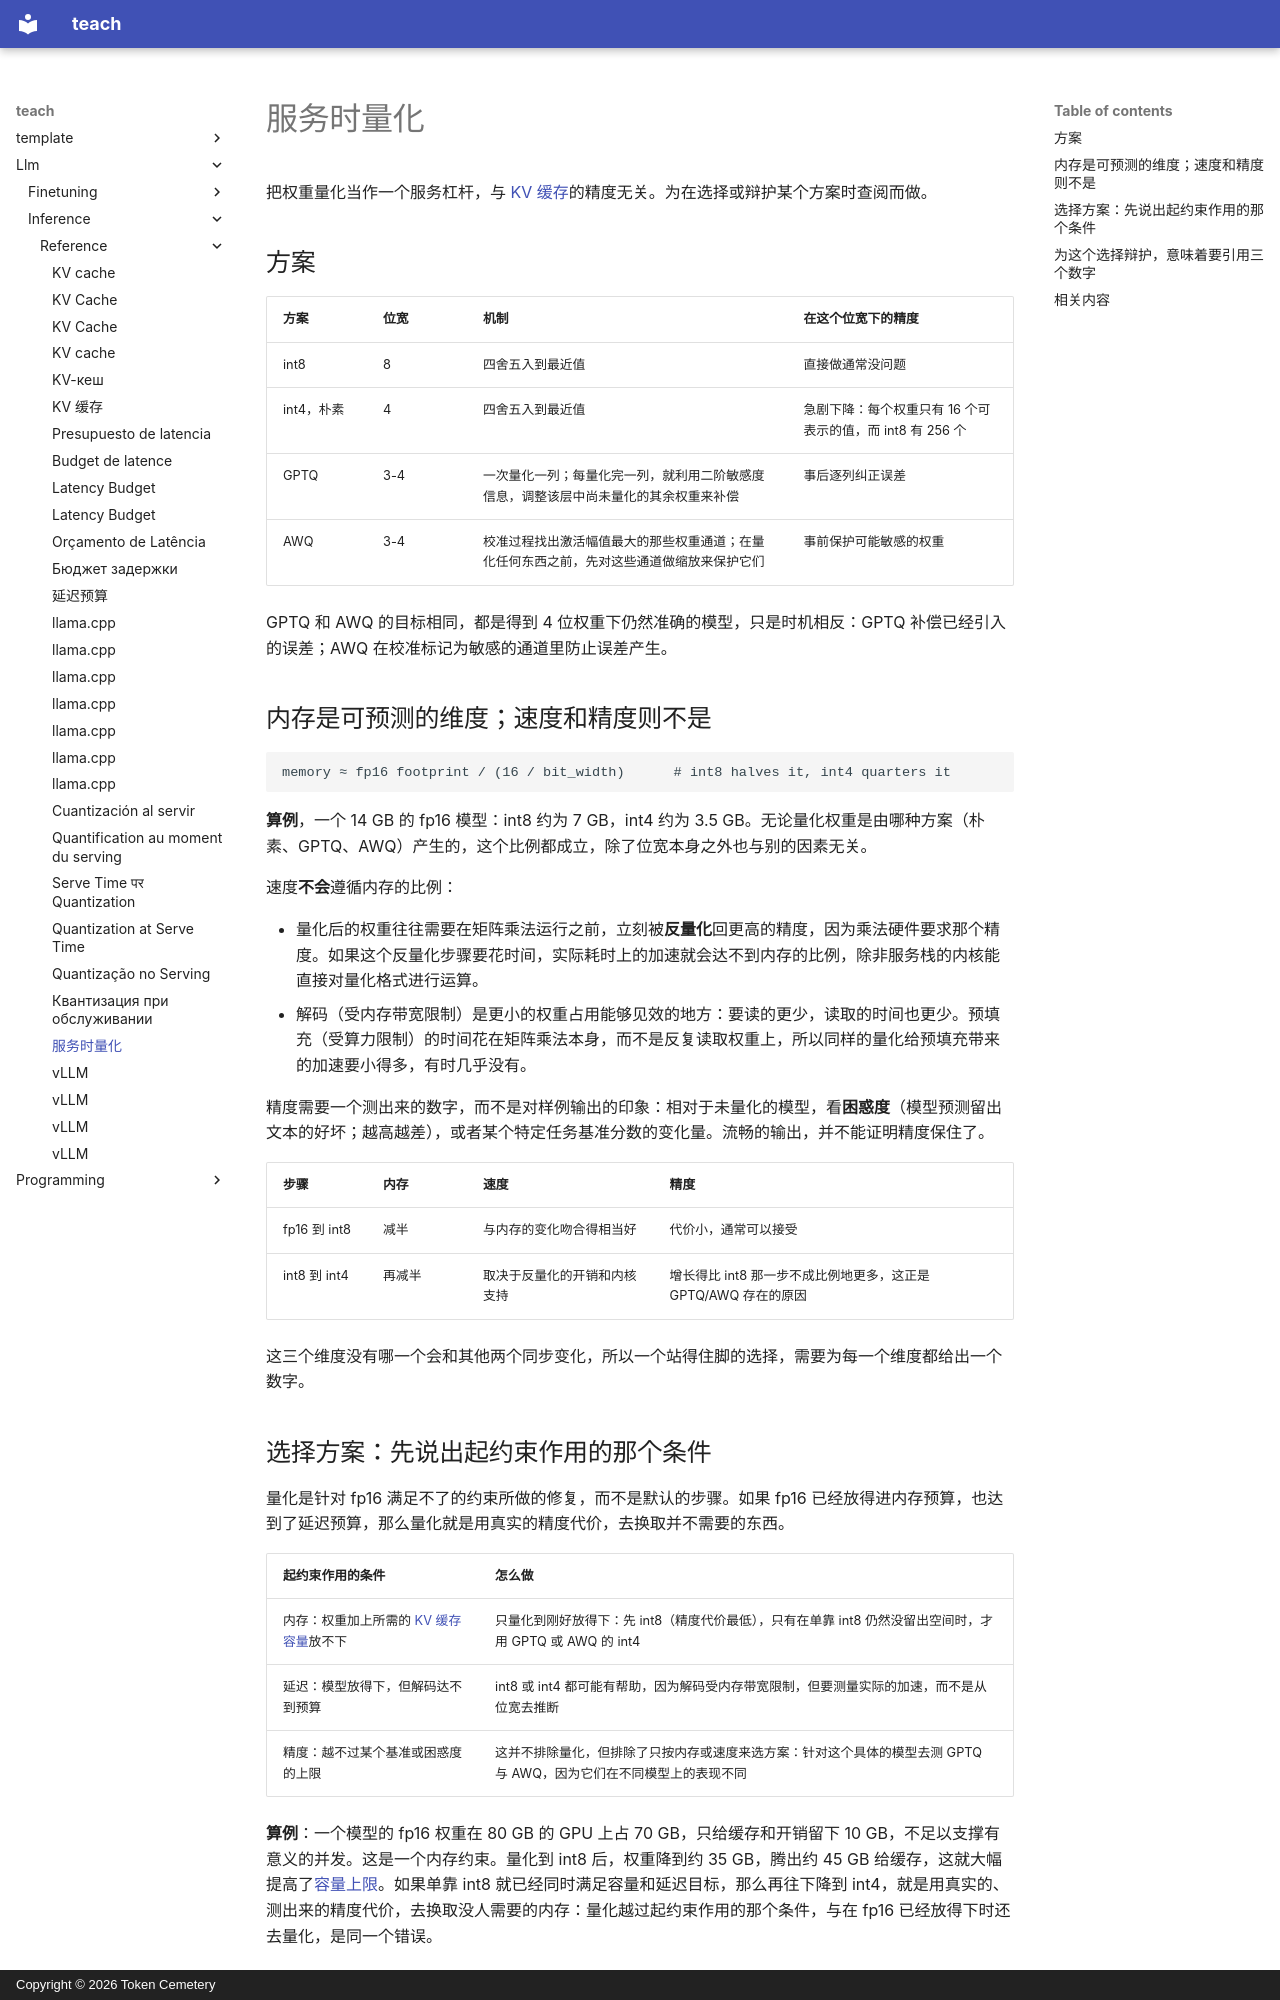

repository: TokenCemetery/teach · page: llm/inference/reference/quantization-at-serve-time.zh/index.html · generator: mkdocs · copyright: Copyright © 2026 Token Cemetery

---
title: "服务时量化"
description: "int8/int4/GPTQ/AWQ 权重量化、内存、速度与精度为什么不会同步变化，以及选择方案的决策框架"
type: reference
---

# 服务时量化

把权重量化当作一个服务杠杆，与 [KV 缓存](kv-cache.md)的精度无关。为在选择或辩护某个方案时查阅而做。

## 方案

| 方案 | 位宽 | 机制 | 在这个位宽下的精度 |
|---|---|---|---|
| int8 | 8 | 四舍五入到最近值 | 直接做通常没问题 |
| int4，朴素 | 4 | 四舍五入到最近值 | 急剧下降：每个权重只有 16 个可表示的值，而 int8 有 256 个 |
| GPTQ | 3-4 | 一次量化一列；每量化完一列，就利用二阶敏感度信息，调整该层中尚未量化的其余权重来补偿 | 事后逐列纠正误差 |
| AWQ | 3-4 | 校准过程找出激活幅值最大的那些权重通道；在量化任何东西之前，先对这些通道做缩放来保护它们 | 事前保护可能敏感的权重 |

GPTQ 和 AWQ 的目标相同，都是得到 4 位权重下仍然准确的模型，只是时机相反：GPTQ 补偿已经引入的误差；AWQ 在校准标记为敏感的通道里防止误差产生。

## 内存是可预测的维度；速度和精度则不是

```text
memory ≈ fp16 footprint / (16 / bit_width)      # int8 halves it, int4 quarters it
```

**算例**，一个 14 GB 的 fp16 模型：int8 约为 7 GB，int4 约为 3.5 GB。无论量化权重是由哪种方案（朴素、GPTQ、AWQ）产生的，这个比例都成立，除了位宽本身之外也与别的因素无关。

速度**不会**遵循内存的比例：

- 量化后的权重往往需要在矩阵乘法运行之前，立刻被**反量化**回更高的精度，因为乘法硬件要求那个精度。如果这个反量化步骤要花时间，实际耗时上的加速就会达不到内存的比例，除非服务栈的内核能直接对量化格式进行运算。
- 解码（受内存带宽限制）是更小的权重占用能够见效的地方：要读的更少，读取的时间也更少。预填充（受算力限制）的时间花在矩阵乘法本身，而不是反复读取权重上，所以同样的量化给预填充带来的加速要小得多，有时几乎没有。

精度需要一个测出来的数字，而不是对样例输出的印象：相对于未量化的模型，看**困惑度**（模型预测留出文本的好坏；越高越差），或者某个特定任务基准分数的变化量。流畅的输出，并不能证明精度保住了。

| 步骤 | 内存 | 速度 | 精度 |
|---|---|---|---|
| fp16 到 int8 | 减半 | 与内存的变化吻合得相当好 | 代价小，通常可以接受 |
| int8 到 int4 | 再减半 | 取决于反量化的开销和内核支持 | 增长得比 int8 那一步不成比例地更多，这正是 GPTQ/AWQ 存在的原因 |

这三个维度没有哪一个会和其他两个同步变化，所以一个站得住脚的选择，需要为每一个维度都给出一个数字。

<a id="picking-a-scheme-name-the-binding-constraint-first"></a>
